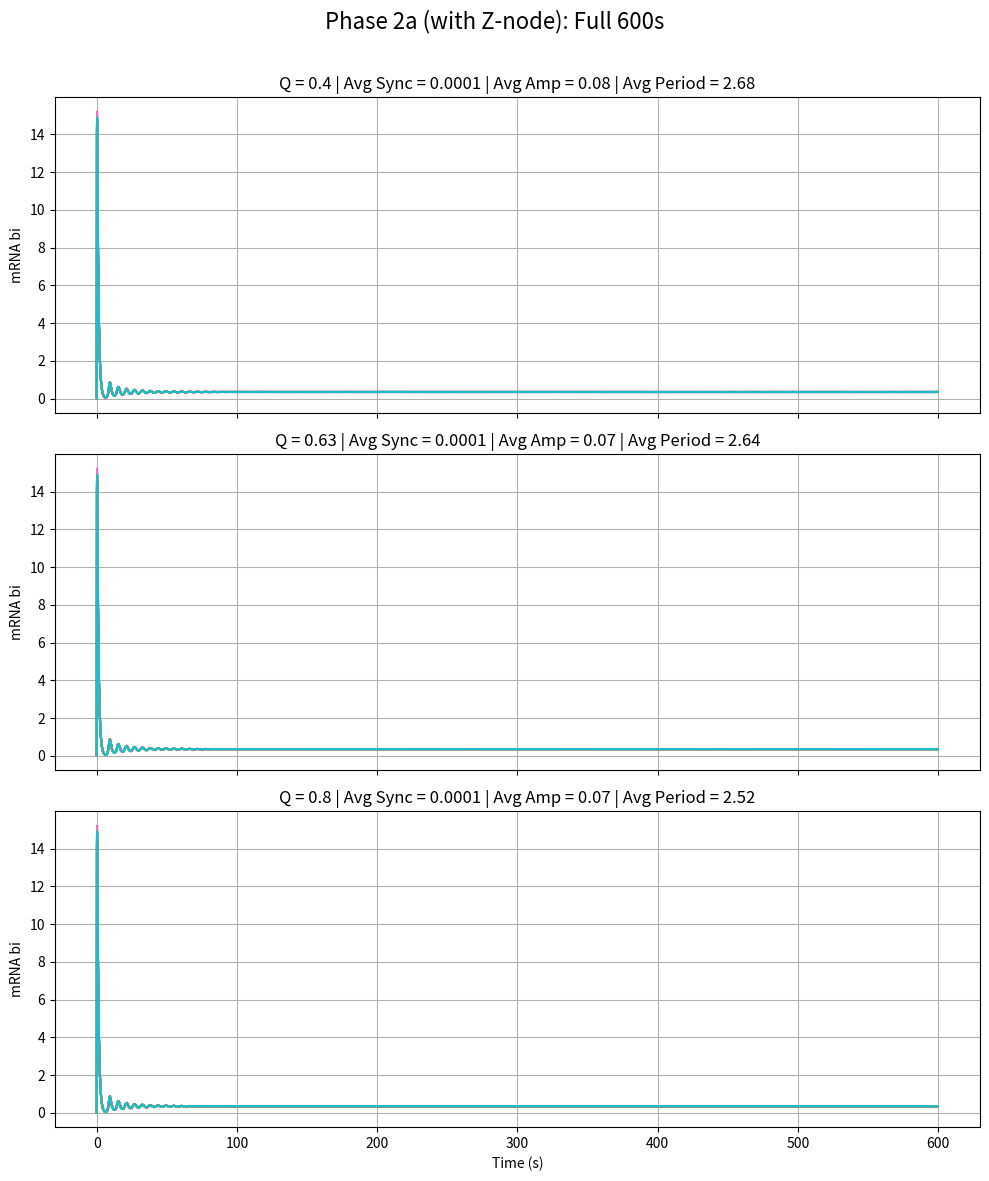
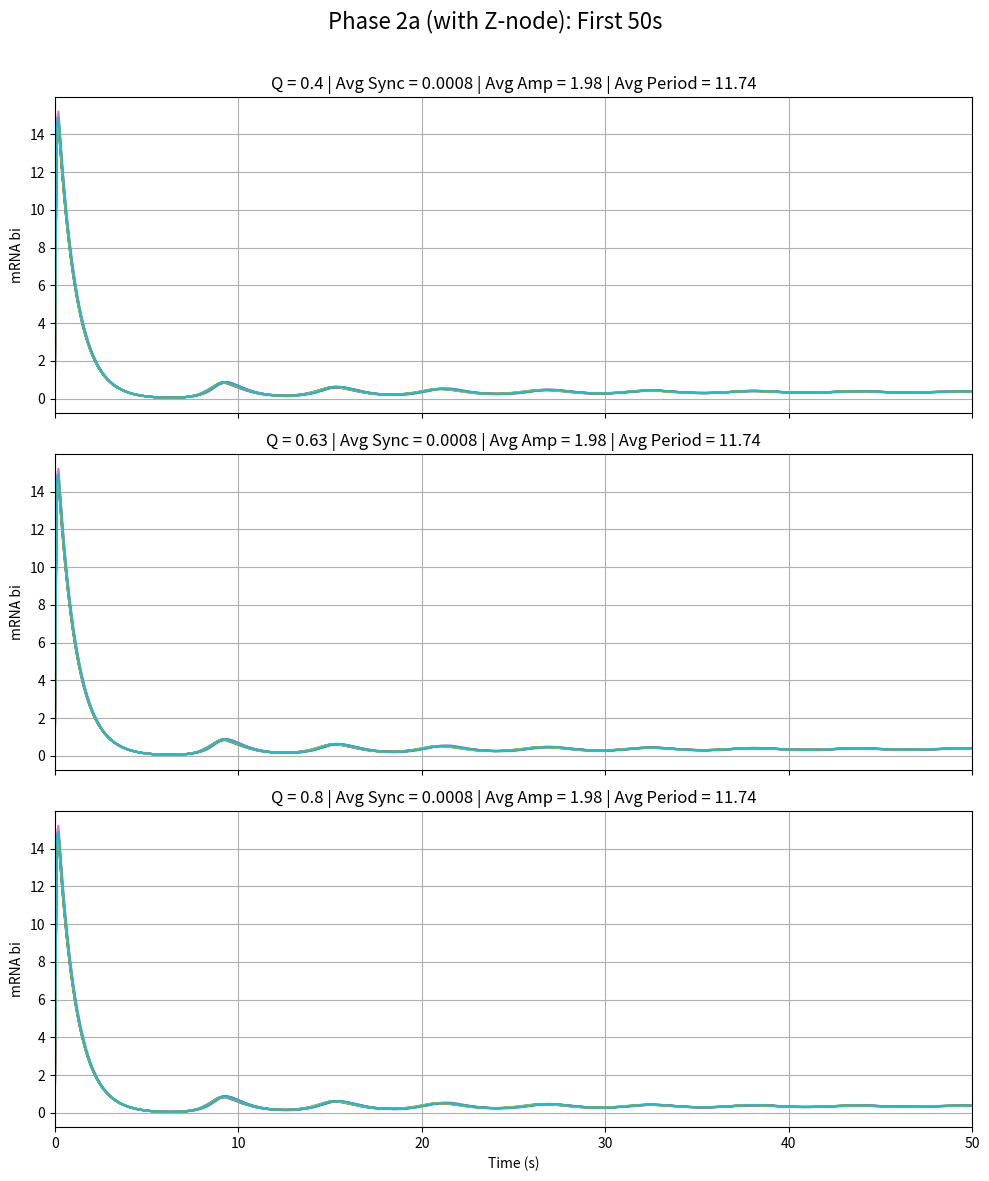

Write the Python code that produced these figures, in order.
import numpy as np
from scipy.integrate import solve_ivp
import matplotlib.pyplot as plt
import pandas as pd
import random
from scipy.signal import find_peaks

np.random.seed(42)
random.seed(42)

N = 10
n = 2
alpha = 216
alpha_z = 216
kappa = 20
ks0 = 1
ks1 = 0.01
beta = 2
Q_values = [0.4, 0.63, 0.8]
t_span = (0, 600)
t_eval = np.linspace(*t_span, 6000)

def idx(i, offset):
    return i * 9 + offset

def repressilator_system(t, y, Q):
    dydt = np.zeros_like(y)
    Ai, Bi, Ci = [], [], []
    ai, bi, ci = [], [], []
    zi, Zi, Si = [], [], []

    for i in range(N):
        Ai.append(y[idx(i, 0)])
        Bi.append(y[idx(i, 1)])
        Ci.append(y[idx(i, 2)])
        ai.append(y[idx(i, 3)])
        bi.append(y[idx(i, 4)])
        ci.append(y[idx(i, 5)])
        zi.append(y[idx(i, 6)])
        Zi.append(y[idx(i, 7)])
        Si.append(y[N * 9 + i])

    Se = Q * np.mean(Si)

    for i in range(N):
        dai = alpha / (1 + Ci[i] ** n) - ai[i]
        dbi = alpha / ((1 + Ai[i] ** n) * (1 + Zi[i] ** n)) - bi[i]
        dci = alpha / (1 + Bi[i] ** n) + kappa * Si[i] / (1 + Si[i]) - ci[i]

        beta_i = np.random.normal(loc=1.0, scale=0.1)
        dAi = beta * (ai[i] - Ai[i])
        dBi = beta * (bi[i] - Bi[i])
        dCi = beta * (ci[i] - Ci[i])

        eta = {0.4: 0.4433, 0.63: 1.1367}.get(Q, 2.67)
        dSi = -ks0 * Si[i] + ks1 * Ai[i] + eta * (Se - Si[i])
        
        dzi = (alpha_z * Bi[i] ** n)/ (1 + Bi[i] ** n) - zi[i]
        dZi = beta_i * (zi[i] - Zi[i])

        dydt[idx(i, 0)] = dAi
        dydt[idx(i, 1)] = dBi
        dydt[idx(i, 2)] = dCi
        dydt[idx(i, 3)] = dai
        dydt[idx(i, 4)] = dbi
        dydt[idx(i, 5)] = dci
        dydt[idx(i, 6)] = dzi
        dydt[idx(i, 7)] = dZi
        dydt[N * 9 + i] = dSi

    return dydt

def compute_synchrony_metric(bi_matrix):
    mean_centered = bi_matrix - np.mean(bi_matrix, axis=1, keepdims=True)
    var_over_cells = np.var(mean_centered, axis=1)
    return np.mean(var_over_cells)

def compute_amplitude_period_metrics(time, bi_matrix):
    amplitudes = []
    periods = []

    for i in range(bi_matrix.shape[1]):
        signal = bi_matrix[:, i]
        peaks, _ = find_peaks(signal)
        troughs, _ = find_peaks(-signal)
        if len(peaks) > 1:
            periods.append(np.mean(np.diff(time[peaks])))
        if len(peaks) > 0 and len(troughs) > 0:
            min_len = min(len(peaks), len(troughs))
            amp = (signal[peaks[:min_len]] - signal[troughs[:min_len]]) / 2
            amplitudes.append(np.mean(amp))

    return np.mean(amplitudes), np.mean(periods)

def simulate_and_plot(Q, ax_full, ax_zoom):
    np.random.seed(0)
    y0 = np.random.rand(N * 9 + N) * 0.1

    sol = solve_ivp(lambda t, y: repressilator_system(t, y, Q),
                    t_span, y0, t_eval=t_eval)

    time = sol.t
    bi_matrix = np.zeros((len(time), N))
    for i in range(N):
        bi_matrix[:, i] = sol.y[idx(i, 4), :]

    sync_full = compute_synchrony_metric(bi_matrix)
    amp_full, period_full = compute_amplitude_period_metrics(time, bi_matrix)

    for i in range(N):
        ax_full.plot(time, bi_matrix[:, i])
    ax_full.set_title(
        f"Q = {Q} | Avg Sync = {sync_full:.4f} | Avg Amp = {amp_full*2:.2f} | Avg Period = {period_full:.2f}")
    ax_full.set_ylabel("mRNA bi")
    ax_full.grid(True)

    zoom_mask = time <= 50
    bi_matrix_zoom = bi_matrix[zoom_mask]
    time_zoom = time[zoom_mask]
    amp_zoom, period_zoom = compute_amplitude_period_metrics(time_zoom, bi_matrix_zoom)
    sync_zoom = compute_synchrony_metric(bi_matrix_zoom)

    for i in range(N):
        ax_zoom.plot(time_zoom, bi_matrix_zoom[:, i])
    ax_zoom.set_title(
        f"Q = {Q} | Avg Sync = {sync_zoom:.4f} | Avg Amp = {amp_zoom*2:.2f} | Avg Period = {period_zoom*2:.2f}")
    ax_zoom.set_ylabel("mRNA bi")
    ax_zoom.set_xlim(0, 50)
    ax_zoom.grid(True)

    df = pd.DataFrame(bi_matrix, columns=[f'Cell_{i+1}' for i in range(N)])
    df.insert(0, 'Time', time)
    # df.to_csv(f"phase2a_bi_levels_Q{Q}_olivia.csv", index=False)

    print(f"Q={Q}")
    print(f"  Avg Sync (full): {sync_full:.4f}")
    print(f"  Avg Amp (full): {amp_full*2:.2f}")
    print(f"  Avg Period (full): {period_full*2:.2f}")
    print(f"  Avg Sync (0-50s): {sync_zoom:.4f}")
    print(f"  Avg Amp (0-50s): {amp_zoom*2:.2f}")
    print(f"  Avg Period (0-50s): {period_zoom*2:.2f}")
    print('-'*40)

fig_full, axes_full = plt.subplots(3, 1, figsize=(10, 12), sharex=True)
fig_zoom, axes_zoom = plt.subplots(3, 1, figsize=(10, 12), sharex=True)

for i, Q in enumerate(Q_values):
    simulate_and_plot(Q, axes_full[i], axes_zoom[i])

axes_full[-1].set_xlabel("Time (s)")
axes_zoom[-1].set_xlabel("Time (s)")
fig_full.suptitle("Phase 2a (with Z-node): Full 600s", fontsize=16)
fig_zoom.suptitle("Phase 2a (with Z-node): First 50s", fontsize=16)

fig_full.tight_layout(rect=[0, 0, 1, 0.97])
fig_zoom.tight_layout(rect=[0, 0, 1, 0.97])
fig_full.savefig("phase2a_full_600s_olivia.png")
fig_zoom.savefig("phase2a_zoom_0_50s_olivia.png")
plt.show()
